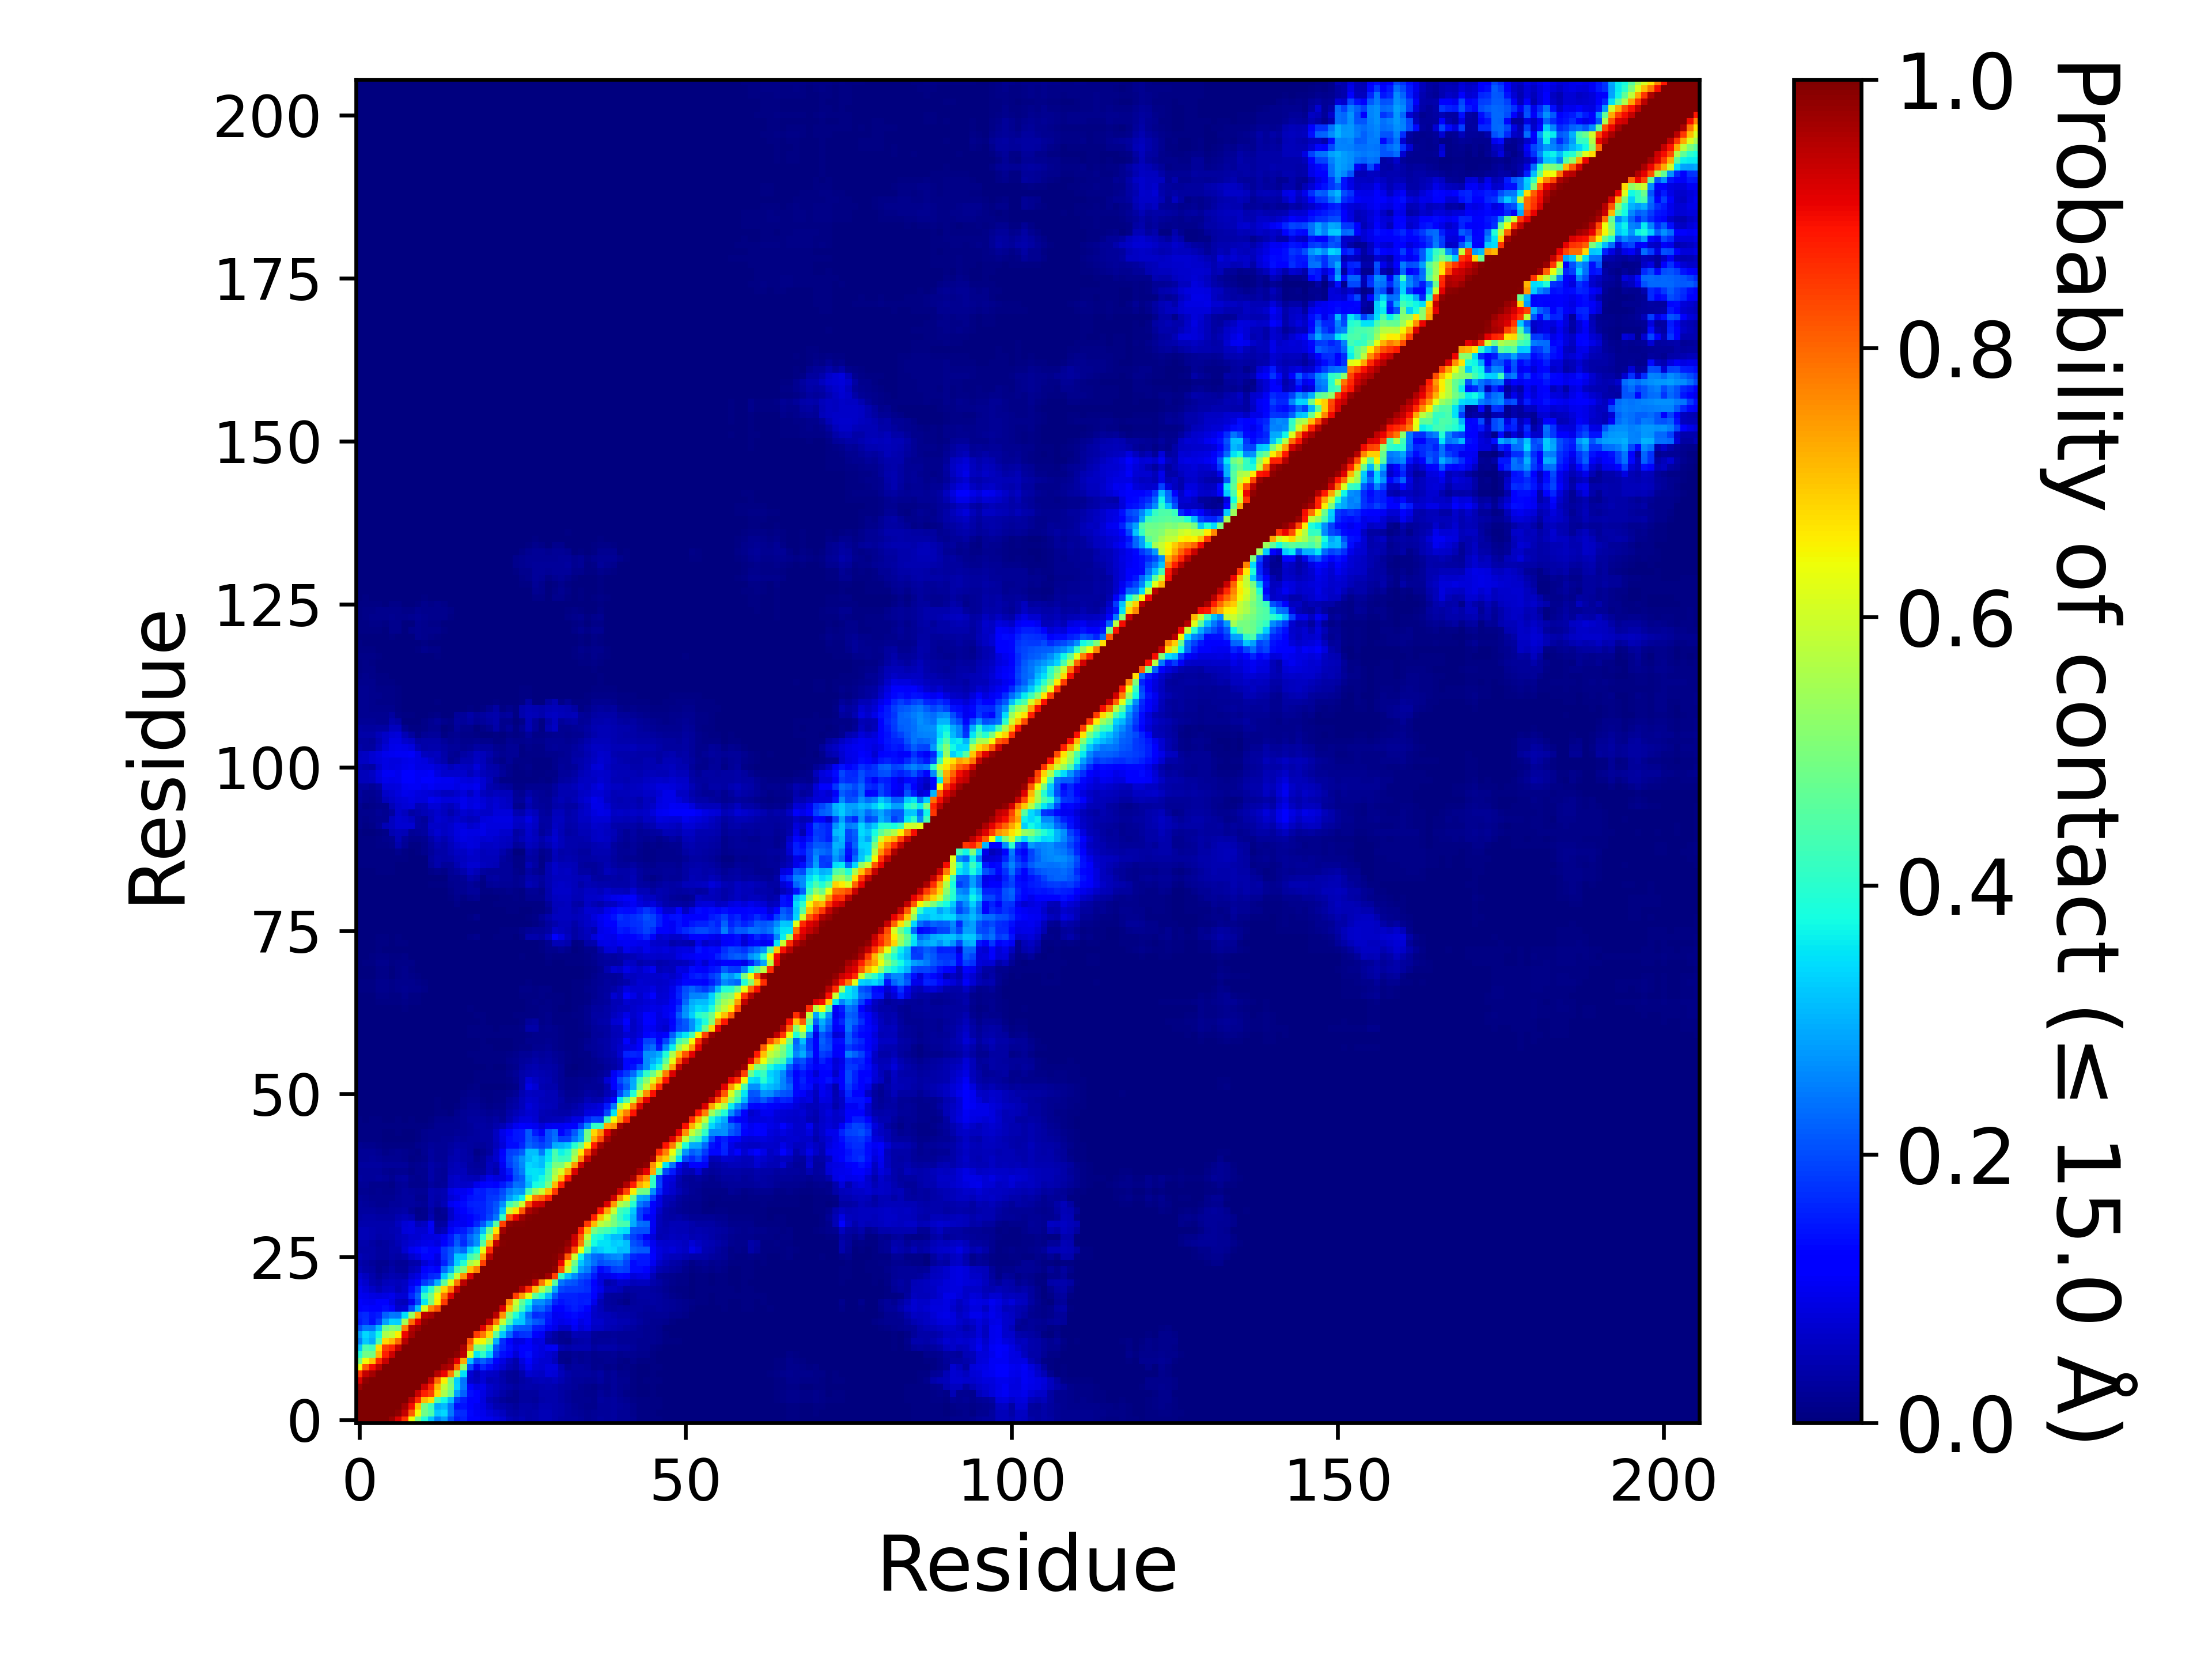

Values plotted in this chart, from the file beside it:
, 1, 2, 3, 4, 5, 6, 7, 8, 9, 10, 11, 12, 13, 14, 15, 16, 17, 18, 19, 20, 21, 22, 23
1, 1.0, 1.0, 1.0, 1.0, 1.0, 0.9737, 0.9206, 0.8521, 0.6391, 0.4941, 0.3904, 0.3198, 0.2481, 0.2795, 0.1997, 0.1519, 0.1581, 0.127, 0.1126, 0.1004, 0.09509, 0.0852, 0.07229
2, 1.0, 1.0, 1.0, 1.0, 1.0, 1.0, 0.9864, 0.9409, 0.8116, 0.6441, 0.4864, 0.4418, 0.3207, 0.3382, 0.246, 0.1702, 0.1664, 0.1324, 0.1051, 0.09594, 0.08164, 0.0695, 0.05479
3, 1.0, 1.0, 1.0, 1.0, 1.0, 1.0, 1.0, 0.966, 0.8954, 0.7014, 0.489, 0.4226, 0.2943, 0.3097, 0.2394, 0.1397, 0.143, 0.1134, 0.1013, 0.08655, 0.06464, 0.04643, 0.04288
4, 1.0, 1.0, 1.0, 1.0, 1.0, 1.0, 1.0, 1.0, 0.9469, 0.8665, 0.713, 0.6747, 0.4403, 0.3712, 0.3092, 0.1854, 0.1554, 0.1116, 0.1163, 0.08333, 0.04916, 0.03719, 0.02457
5, 1.0, 1.0, 1.0, 1.0, 1.0, 1.0, 1.0, 1.0, 1.0, 0.9355, 0.8765, 0.842, 0.676, 0.5583, 0.4793, 0.2819, 0.2222, 0.1376, 0.1177, 0.08654, 0.06406, 0.05458, 0.03597
6, 0.9737, 1.0, 1.0, 1.0, 1.0, 1.0, 1.0, 1.0, 1.0, 1.0, 0.9312, 0.87, 0.7112, 0.5854, 0.5095, 0.3333, 0.2427, 0.1214, 0.08679, 0.09598, 0.0698, 0.05733, 0.04421
7, 0.9206, 0.9864, 1.0, 1.0, 1.0, 1.0, 1.0, 1.0, 1.0, 1.0, 1.0, 0.9379, 0.7932, 0.6525, 0.494, 0.3316, 0.2412, 0.06965, 0.05777, 0.0772, 0.05049, 0.05107, 0.04144
8, 0.8521, 0.9409, 0.966, 1.0, 1.0, 1.0, 1.0, 1.0, 1.0, 1.0, 1.0, 1.0, 0.9494, 0.9045, 0.7766, 0.5506, 0.3449, 0.07666, 0.05429, 0.07709, 0.06492, 0.05999, 0.03574
9, 0.6391, 0.8116, 0.8954, 0.9469, 1.0, 1.0, 1.0, 1.0, 1.0, 1.0, 1.0, 1.0, 1.0, 0.967, 0.9518, 0.7968, 0.5322, 0.1974, 0.1001, 0.162, 0.1347, 0.0945, 0.07257
10, 0.4941, 0.6441, 0.7014, 0.8665, 0.9355, 1.0, 1.0, 1.0, 1.0, 1.0, 1.0, 1.0, 1.0, 1.0, 0.9762, 0.9127, 0.7289, 0.3151, 0.1969, 0.2208, 0.1838, 0.1163, 0.08771
11, 0.3904, 0.4864, 0.489, 0.713, 0.8765, 0.9312, 1.0, 1.0, 1.0, 1.0, 1.0, 1.0, 1.0, 1.0, 1.0, 0.9845, 0.9483, 0.6107, 0.3547, 0.4085, 0.3288, 0.1809, 0.1377
12, 0.3198, 0.4418, 0.4226, 0.6747, 0.842, 0.87, 0.9379, 1.0, 1.0, 1.0, 1.0, 1.0, 1.0, 1.0, 1.0, 1.0, 0.9631, 0.7675, 0.4952, 0.4915, 0.4016, 0.2128, 0.162
13, 0.2481, 0.3207, 0.2943, 0.4403, 0.676, 0.7112, 0.7932, 0.9494, 1.0, 1.0, 1.0, 1.0, 1.0, 1.0, 1.0, 1.0, 1.0, 0.8215, 0.6586, 0.6459, 0.5444, 0.2988, 0.1704
14, 0.2795, 0.3382, 0.3097, 0.3712, 0.5583, 0.5854, 0.6525, 0.9045, 0.967, 1.0, 1.0, 1.0, 1.0, 1.0, 1.0, 1.0, 1.0, 1.0, 0.8453, 0.7837, 0.6828, 0.4635, 0.3241
15, 0.1997, 0.246, 0.2394, 0.3092, 0.4793, 0.5095, 0.494, 0.7766, 0.9518, 0.9762, 1.0, 1.0, 1.0, 1.0, 1.0, 1.0, 1.0, 1.0, 1.0, 0.9178, 0.7796, 0.6246, 0.4307
16, 0.1519, 0.1702, 0.1397, 0.1854, 0.2819, 0.3333, 0.3316, 0.5506, 0.7968, 0.9127, 0.9845, 1.0, 1.0, 1.0, 1.0, 1.0, 1.0, 1.0, 1.0, 1.0, 0.9398, 0.7843, 0.5923
17, 0.1581, 0.1664, 0.143, 0.1554, 0.2222, 0.2427, 0.2412, 0.3449, 0.5322, 0.7289, 0.9483, 0.9631, 1.0, 1.0, 1.0, 1.0, 1.0, 1.0, 1.0, 1.0, 1.0, 0.9487, 0.7538
18, 0.127, 0.1324, 0.1134, 0.1116, 0.1376, 0.1214, 0.06965, 0.07666, 0.1974, 0.3151, 0.6107, 0.7675, 0.8215, 1.0, 1.0, 1.0, 1.0, 1.0, 1.0, 1.0, 1.0, 1.0, 0.921
19, 0.1126, 0.1051, 0.1013, 0.1163, 0.1177, 0.08679, 0.05777, 0.05429, 0.1001, 0.1969, 0.3547, 0.4952, 0.6586, 0.8453, 1.0, 1.0, 1.0, 1.0, 1.0, 1.0, 1.0, 1.0, 1.0
20, 0.1004, 0.09594, 0.08655, 0.08333, 0.08654, 0.09598, 0.0772, 0.07709, 0.162, 0.2208, 0.4085, 0.4915, 0.6459, 0.7837, 0.9178, 1.0, 1.0, 1.0, 1.0, 1.0, 1.0, 1.0, 1.0
21, 0.09509, 0.08164, 0.06464, 0.04916, 0.06406, 0.0698, 0.05049, 0.06492, 0.1347, 0.1838, 0.3288, 0.4016, 0.5444, 0.6828, 0.7796, 0.9398, 1.0, 1.0, 1.0, 1.0, 1.0, 1.0, 1.0
22, 0.0852, 0.0695, 0.04643, 0.03719, 0.05458, 0.05733, 0.05107, 0.05999, 0.0945, 0.1163, 0.1809, 0.2128, 0.2988, 0.4635, 0.6246, 0.7843, 0.9487, 1.0, 1.0, 1.0, 1.0, 1.0, 1.0
23, 0.07229, 0.05479, 0.04288, 0.02457, 0.03597, 0.04421, 0.04144, 0.03574, 0.07257, 0.08771, 0.1377, 0.162, 0.1704, 0.3241, 0.4307, 0.5923, 0.7538, 0.921, 1.0, 1.0, 1.0, 1.0, 1.0
24, 0.04886, 0.03777, 0.03322, 0.01647, 0.02569, 0.03721, 0.0273, 0.02576, 0.048, 0.05954, 0.1099, 0.1336, 0.1133, 0.2303, 0.2988, 0.4413, 0.5046, 0.6999, 0.7717, 1.0, 1.0, 1.0, 1.0
25, 0.04292, 0.03139, 0.02494, 0.01865, 0.01651, 0.02753, 0.02185, 0.01958, 0.03835, 0.04007, 0.07805, 0.0961, 0.08555, 0.1575, 0.222, 0.3304, 0.3882, 0.5543, 0.5966, 0.8434, 1.0, 1.0, 1.0
26, 0.04917, 0.04068, 0.03649, 0.02934, 0.03017, 0.039, 0.03225, 0.03939, 0.06677, 0.08373, 0.1124, 0.1137, 0.08938, 0.1741, 0.2129, 0.3236, 0.3252, 0.4289, 0.4705, 0.7387, 0.9525, 1.0, 1.0
27, 0.03877, 0.03603, 0.03604, 0.02827, 0.03088, 0.0392, 0.04266, 0.07264, 0.09954, 0.1188, 0.1376, 0.1261, 0.1111, 0.1784, 0.2074, 0.2464, 0.2296, 0.3276, 0.3741, 0.628, 0.8605, 0.9935, 1.0
28, 0.04008, 0.03981, 0.03433, 0.02583, 0.02909, 0.03658, 0.04997, 0.06366, 0.0776, 0.08246, 0.09012, 0.09536, 0.08545, 0.1241, 0.1539, 0.212, 0.1677, 0.221, 0.2694, 0.4547, 0.7146, 0.9416, 0.9926
29, 0.05018, 0.04888, 0.04477, 0.03661, 0.04029, 0.04292, 0.0539, 0.06244, 0.07296, 0.07339, 0.08469, 0.08434, 0.08613, 0.104, 0.1508, 0.202, 0.1738, 0.2267, 0.2686, 0.3944, 0.5664, 0.7844, 0.9978
30, 0.04743, 0.04837, 0.0462, 0.03926, 0.04089, 0.04522, 0.05058, 0.07912, 0.0854, 0.07261, 0.0716, 0.09927, 0.0413, 0.05261, 0.106, 0.1414, 0.1501, 0.1847, 0.2325, 0.3107, 0.473, 0.6648, 0.9725
31, 0.04102, 0.04054, 0.03929, 0.04041, 0.041, 0.04263, 0.05854, 0.07586, 0.08398, 0.05462, 0.06183, 0.1036, 0.03027, 0.034, 0.09167, 0.1036, 0.09939, 0.1165, 0.1626, 0.2102, 0.2905, 0.4547, 0.8405
32, 0.03461, 0.03579, 0.03582, 0.03483, 0.03458, 0.03493, 0.04503, 0.0521, 0.04573, 0.01532, 0.01497, 0.04615, 0.01946, 0.01588, 0.06581, 0.09059, 0.1054, 0.1278, 0.1419, 0.1586, 0.1937, 0.2412, 0.412
33, 0.03093, 0.03108, 0.02794, 0.02631, 0.027, 0.02884, 0.03361, 0.03802, 0.02307, 0.009711, 0.01178, 0.03607, 0.014, 0.02183, 0.06592, 0.09779, 0.1153, 0.1414, 0.1545, 0.1574, 0.1811, 0.2118, 0.3129
34, 0.02902, 0.02707, 0.02162, 0.01866, 0.01831, 0.0239, 0.0266, 0.02801, 0.02945, 0.02477, 0.02227, 0.04517, 0.03178, 0.04736, 0.1011, 0.128, 0.1339, 0.1528, 0.1571, 0.1597, 0.1802, 0.2049, 0.2652
35, 0.02371, 0.01953, 0.01618, 0.0169, 0.01682, 0.01844, 0.02465, 0.02923, 0.02759, 0.01887, 0.0188, 0.04487, 0.03775, 0.04587, 0.07535, 0.0867, 0.1055, 0.141, 0.1523, 0.1495, 0.1775, 0.1829, 0.2132
36, 0.01833, 0.0157, 0.0127, 0.01565, 0.01424, 0.01295, 0.02329, 0.02997, 0.0239, 0.02116, 0.01969, 0.04558, 0.04207, 0.04403, 0.08838, 0.09888, 0.1002, 0.1268, 0.1526, 0.151, 0.1711, 0.1667, 0.1971
37, 0.02159, 0.02032, 0.01433, 0.0152, 0.01407, 0.00785, 0.02136, 0.02535, 0.01518, 0.01312, 0.01289, 0.02913, 0.02303, 0.02561, 0.05997, 0.06864, 0.06334, 0.06995, 0.09739, 0.1155, 0.1319, 0.1271, 0.1516
38, 0.02935, 0.02639, 0.02583, 0.02938, 0.0244, 0.01849, 0.03074, 0.03198, 0.01615, 0.01551, 0.01697, 0.03855, 0.02604, 0.02305, 0.06208, 0.06784, 0.05724, 0.05218, 0.04732, 0.06892, 0.09737, 0.08348, 0.08892
39, 0.02718, 0.02529, 0.02508, 0.02518, 0.01791, 0.01523, 0.01746, 0.01854, 0.01069, 0.01684, 0.01928, 0.03565, 0.02601, 0.02338, 0.04876, 0.05337, 0.05123, 0.03146, 0.0304, 0.03047, 0.05724, 0.04123, 0.09154
40, 0.02824, 0.02817, 0.02771, 0.03061, 0.02653, 0.0258, 0.02702, 0.02713, 0.01174, 0.01612, 0.02035, 0.0368, 0.03024, 0.02723, 0.04603, 0.0535, 0.04305, 0.02747, 0.02516, 0.02367, 0.05546, 0.05017, 0.1036
41, 0.02075, 0.02234, 0.02506, 0.02273, 0.0182, 0.01872, 0.01824, 0.01405, 0.007457, 0.008416, 0.01376, 0.02823, 0.02303, 0.02116, 0.03906, 0.04626, 0.03898, 0.03217, 0.01731, 0.02352, 0.04995, 0.06792, 0.1319
42, 0.02033, 0.02258, 0.02012, 0.01654, 0.01153, 0.01457, 0.01636, 0.01488, 0.01051, 0.00652, 0.01857, 0.03029, 0.02184, 0.02057, 0.03401, 0.04527, 0.03655, 0.03089, 0.01142, 0.01675, 0.02838, 0.06612, 0.1274
43, 0.01803, 0.01552, 0.0136, 0.01121, 0.007624, 0.006457, 0.007416, 0.005977, 0.006144, 0.01202, 0.01664, 0.02362, 0.02034, 0.02273, 0.03095, 0.03783, 0.03169, 0.0306, 0.0241, 0.02463, 0.03173, 0.05373, 0.08027
44, 0.007376, 0.006491, 0.006196, 0.006023, 0.00263, 0.00226, 0.00389, 0.002121, 0.003694, 0.007595, 0.01426, 0.01658, 0.01858, 0.01993, 0.02223, 0.02912, 0.02513, 0.0312, 0.02935, 0.03189, 0.03506, 0.05747, 0.08621
45, 0.006046, 0.007035, 0.005335, 0.004827, 0.003474, 0.003757, 0.00404, 0.002139, 0.001832, 0.00763, 0.01369, 0.01584, 0.01787, 0.01827, 0.01868, 0.02177, 0.02101, 0.02681, 0.02836, 0.03172, 0.03457, 0.05562, 0.09222
46, 0.005283, 0.004988, 0.00467, 0.004353, 0.004197, 0.004092, 0.004127, 0.004208, 0.004486, 0.004168, 0.004682, 0.01051, 0.01598, 0.01569, 0.01599, 0.01844, 0.0209, 0.02639, 0.03134, 0.03353, 0.03065, 0.04174, 0.05022
47, 0.004017, 0.003769, 0.004104, 0.004139, 0.003618, 0.003636, 0.003965, 0.003769, 0.004116, 0.002884, 0.003087, 0.007237, 0.01484, 0.01462, 0.01401, 0.01605, 0.02125, 0.02782, 0.0302, 0.03004, 0.02554, 0.03414, 0.02288
48, 0.003462, 0.002682, 0.00326, 0.003647, 0.003306, 0.002618, 0.003393, 0.003295, 0.000948, 0.001682, 0.002416, 0.0009827, 0.005861, 0.005988, 0.003121, 0.01292, 0.02012, 0.02524, 0.02674, 0.02288, 0.01592, 0.02242, 0.01757
49, 0.002104, 0.001428, 0.002277, 0.003445, 0.002347, 0.001572, 0.002855, 0.002948, 0.001555, 0.0009075, 0.001364, 0.00174, 0.004249, 0.003295, 0.002202, 0.003936, 0.01524, 0.01959, 0.02064, 0.01299, 0.01056, 0.01502, 0.01176
50, 0.0004624, 0.0002659, 0.0008324, 0.002266, 0.0009075, 0.0003006, 0.00189, 0.00196, 0.0001272, 0.0, 5.202282067733713e-05, 0.0, 0.00404, 0.003353, 0.0002139, 0.001798, 0.01263, 0.01587, 0.0171, 0.01072, 0.006642, 0.008809, 0.01094
51, 0.000422, 1.1560626817186027e-05, 0.0002428, 0.001457, 5.780313408593014e-05, 0.0, 0.0003757, 0.0002312, 5.202282067733713e-05, 0.0, 6.936376090311617e-05, 5.780313408593014e-06, 0.0005433, 0.001277, 0.0, 0.0004682, 0.01018, 0.01287, 0.01525, 0.007665, 0.004607, 0.00811, 0.008763
52, 0.0006532, 0.0001214, 0.0001792, 0.001156, 0.0003121, 0.0, 0.0002486, 0.0002832, 9.826532794608124e-05, 2.3121253634372054e-05, 0.000341, 3.4681880451558085e-05, 0.0001387, 3.4681880451558085e-05, 0.0, 5.780313408593014e-06, 0.0003584, 0.00404, 0.007815, 0.003468, 0.002, 0.002474, 0.002144
53, 0.000237, 0.0, 0.0, 0.0005087, 1.1560626817186027e-05, 0.0, 8.09243877203022e-05, 0.0002312, 5.780313408593014e-06, 5.780313408593014e-06, 0.0001503, 0.0, 4.624250726874411e-05, 0.0, 0.0, 2.890156704296507e-05, 0.001046, 0.003561, 0.006566, 0.004832, 0.005682, 0.005566, 0.005572
54, 0.0, 0.0, 0.0, 0.0, 0.0, 0.0, 0.0, 0.0, 0.0, 0.0, 1.1560626817186027e-05, 0.0, 0.000104, 0.0001272, 0.0, 0.0001156, 0.0008613, 0.003197, 0.005376, 0.004249, 0.005607, 0.00604, 0.005902
55, 0.0, 0.0, 0.0, 0.0, 0.0, 0.0, 0.0, 0.0, 0.0, 0.0, 5.202282067733713e-05, 0.0, 0.0, 1.1560626817186027e-05, 6.936376090311617e-05, 0.0, 1.1560626817186027e-05, 0.001127, 0.001393, 0.003046, 0.004572, 0.00359, 0.00352
56, 0.0001098, 0.0, 0.0, 0.0, 0.0, 0.0, 5.780313408593014e-06, 0.0, 0.0, 0.0, 0.0, 0.0, 0.0, 0.0, 1.1560626817186027e-05, 0.0, 0.0009364, 0.003121, 0.004006, 0.004272, 0.004809, 0.005214, 0.006214
57, 0.000711, 3.4681880451558085e-05, 0.0, 0.0001618, 6.936376090311617e-05, 0.0, 5.780313408593014e-06, 0.0, 0.0, 1.7340940225779042e-05, 5.780313408593014e-06, 0.0, 5.202282067733713e-05, 0.0002139, 0.0, 0.0001272, 0.002214, 0.004705, 0.005468, 0.005572, 0.005046, 0.004642, 0.004462
58, 0.001306, 0.0006243, 0.0001561, 0.0004624, 0.0003931, 0.000185, 0.0002486, 0.0002312, 5.780313408593014e-06, 0.0001561, 9.826532794608124e-05, 0.0, 0.0, 0.0, 4.624250726874411e-05, 7.514407431170918e-05, 0.0008497, 0.003127, 0.003676, 0.005173, 0.004387, 0.001202, 0.001566
59, 0.0009249, 0.0001272, 5.780313408593014e-05, 0.000237, 0.0002601, 7.514407431170918e-05, 0.0002197, 0.0002717, 7.514407431170918e-05, 0.0001098, 0.0, 0.0, 0.0, 0.0, 0.0, 0.0, 0.0009422, 0.002694, 0.003723, 0.004642, 0.003867, 0.0006821, 0.001173
60, 0.000711, 0.0001214, 7.514407431170918e-05, 0.0003353, 0.0003295, 0.0001618, 0.000289, 0.0004046, 0.0002023, 0.0002139, 0.0, 0.0, 1.1560626817186027e-05, 0.0001445, 3.4681880451558085e-05, 0.0008266, 0.002092, 0.004682, 0.005636, 0.005399, 0.004694, 0.004335, 0.005428
... 146 more rows
